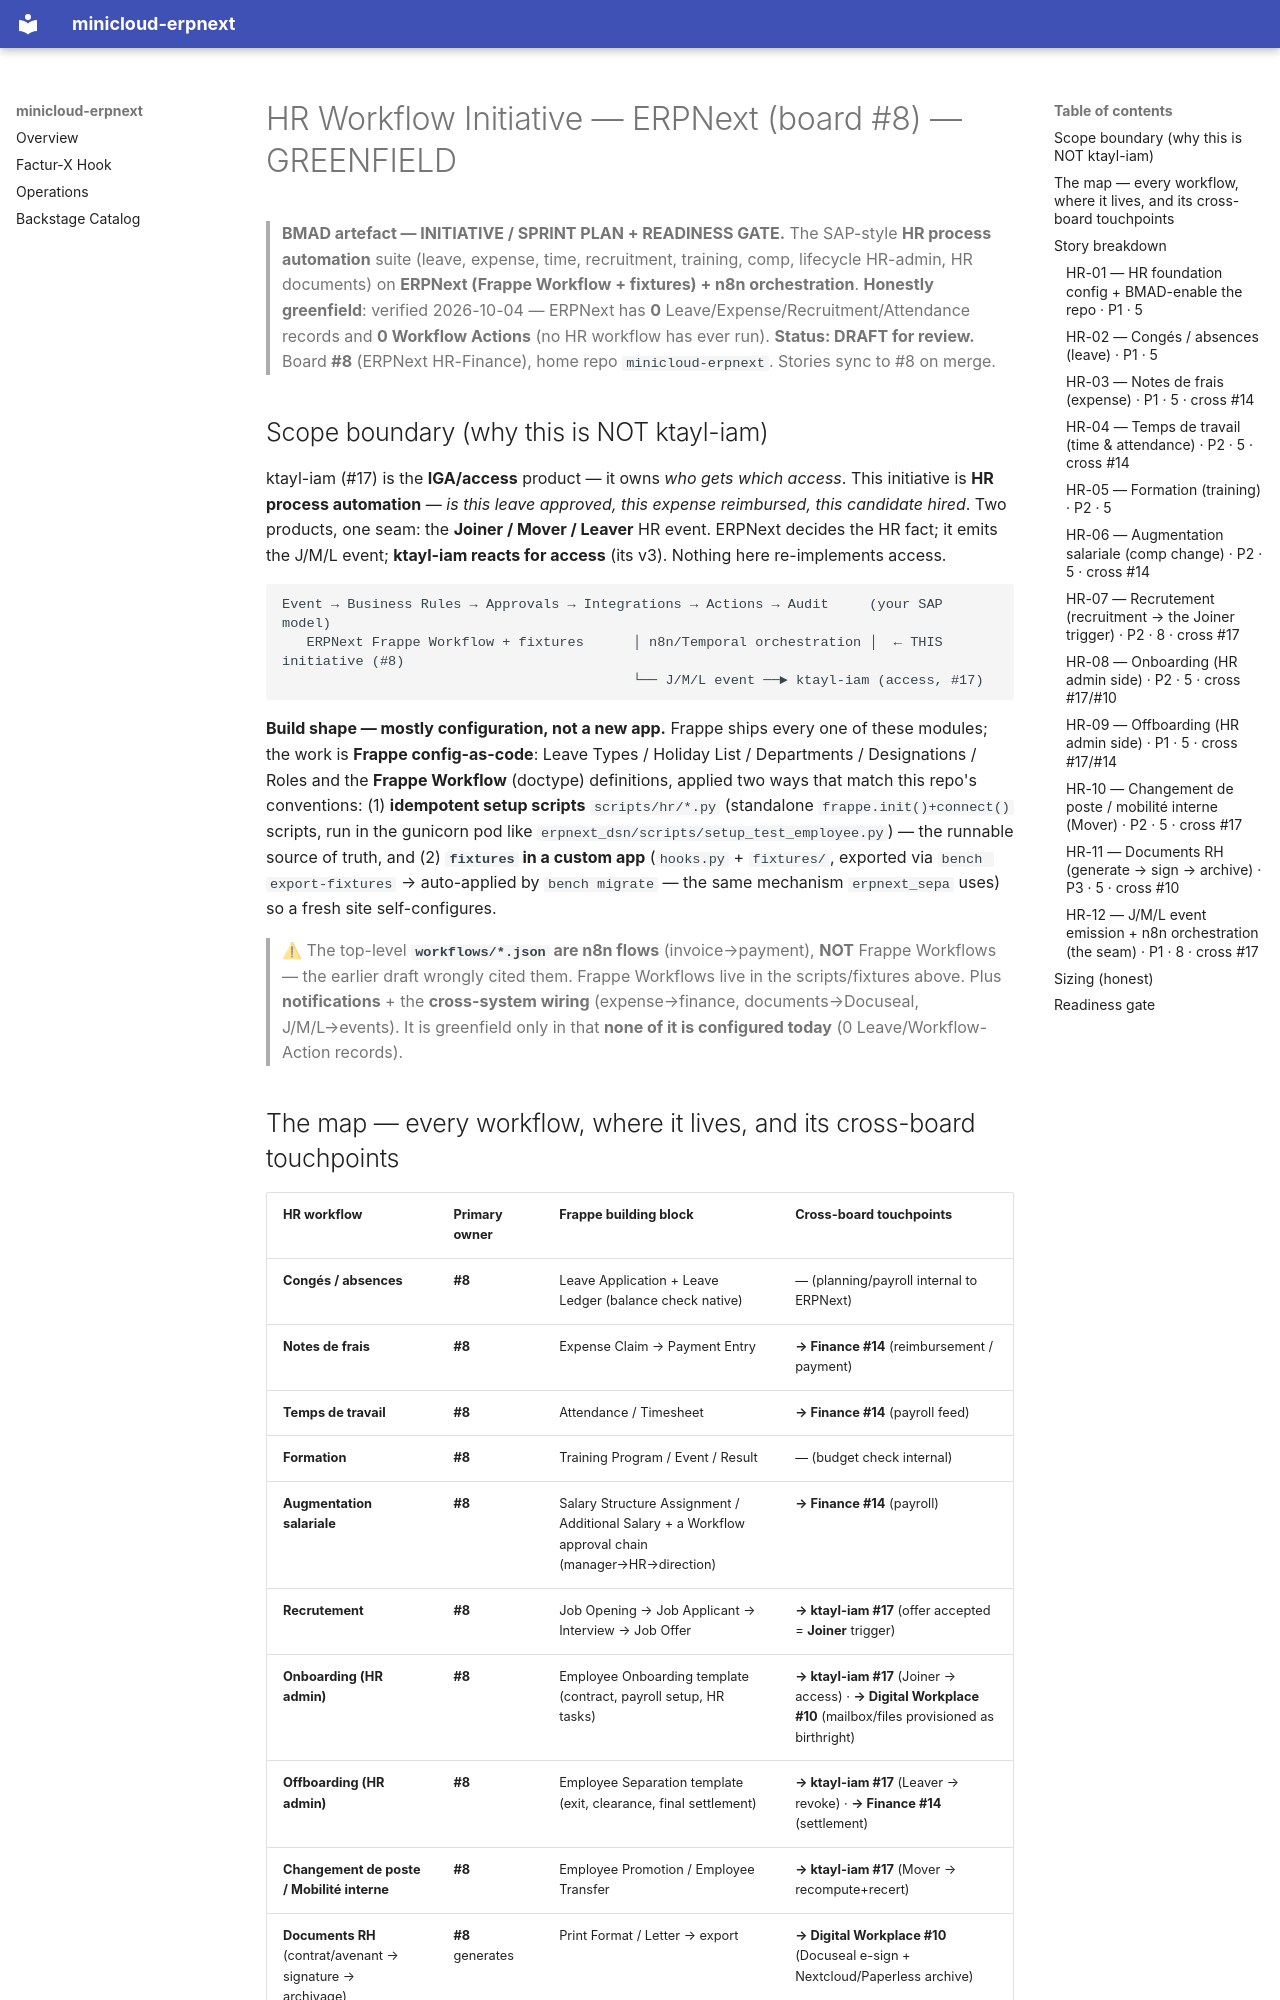

repository: andrelair-platform/minicloud-erpnext · page: hr-workflows-initiative/index.html · generator: mkdocs

# HR Workflow Initiative — ERPNext (board #8) — GREENFIELD

> **BMAD artefact — INITIATIVE / SPRINT PLAN + READINESS GATE.** The SAP-style **HR process
> automation** suite (leave, expense, time, recruitment, training, comp, lifecycle HR-admin, HR
> documents) on **ERPNext (Frappe Workflow + fixtures) + n8n orchestration**. **Honestly greenfield**:
> verified 2026-10-04 — ERPNext has **0** Leave/Expense/Recruitment/Attendance records and **0 Workflow
> Actions** (no HR workflow has ever run). **Status: DRAFT for review.** Board **#8** (ERPNext HR-Finance),
> home repo `minicloud-erpnext`. Stories sync to #8 on merge.

## Scope boundary (why this is NOT ktayl-iam)

ktayl-iam (#17) is the **IGA/access** product — it owns *who gets which access*. This initiative is
**HR process automation** — *is this leave approved, this expense reimbursed, this candidate hired*.
Two products, one seam: the **Joiner / Mover / Leaver** HR event. ERPNext decides the HR fact; it emits
the J/M/L event; **ktayl-iam reacts for access** (its v3). Nothing here re-implements access.

```
Event → Business Rules → Approvals → Integrations → Actions → Audit     (your SAP model)
   ERPNext Frappe Workflow + fixtures      │ n8n/Temporal orchestration │  ← THIS initiative (#8)
                                           └── J/M/L event ──► ktayl-iam (access, #17)
```

**Build shape — mostly configuration, not a new app.** Frappe ships every one of these modules; the
work is **Frappe config-as-code**: Leave Types / Holiday List / Departments / Designations / Roles and
the **Frappe Workflow** (doctype) definitions, applied two ways that match this repo's conventions:
(1) **idempotent setup scripts** `scripts/hr/*.py` (standalone `frappe.init()+connect()` scripts, run in
the gunicorn pod like `erpnext_dsn/scripts/setup_test_employee.py`) — the runnable source of truth, and
(2) **`fixtures` in a custom app** (`hooks.py` + `fixtures/`, exported via `bench export-fixtures` →
auto-applied by `bench migrate` — the same mechanism `erpnext_sepa` uses) so a fresh site self-configures.
> ⚠ The top-level **`workflows/*.json` are n8n flows** (invoice→payment), **NOT** Frappe Workflows —
> the earlier draft wrongly cited them. Frappe Workflows live in the scripts/fixtures above.
Plus **notifications** + the **cross-system wiring** (expense→finance, documents→Docuseal, J/M/L→events).
It is greenfield only in that **none of it is configured today** (0 Leave/Workflow-Action records).
